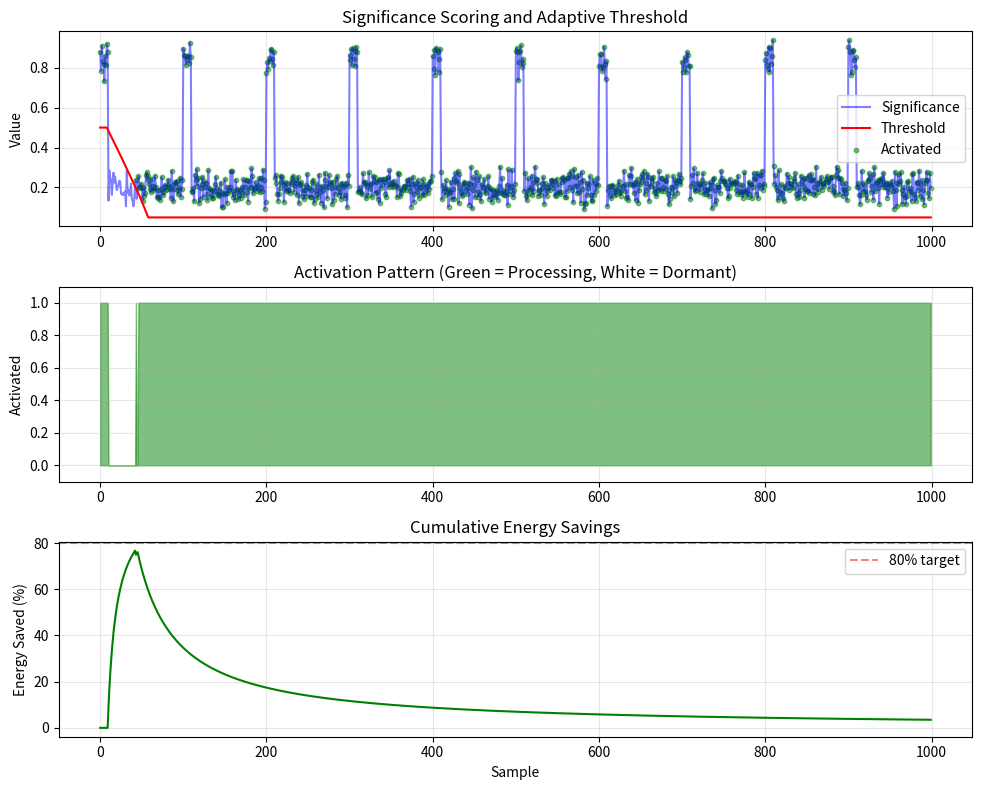

Here is the Python script that generated this plot:
#!/usr/bin/env python3
"""
Minimal Sundew Algorithm Demo
Shows the core concept without unnecessary complexity
"""

import random
import matplotlib.pyplot as plt
from dataclasses import dataclass
from typing import Optional, List

@dataclass
class GatingResult:
    """Result of a gating decision"""
    activated: bool
    significance: float
    threshold: float
    energy_saved: float

class SimpleSundew:
    """Minimal implementation of the Sundew algorithm"""

    def __init__(self, target_rate: float = 0.2):
        """
        Args:
            target_rate: Target fraction of inputs to process (0.2 = 20%)
        """
        self.target_rate = target_rate
        self.threshold = 0.5
        self.activation_history = []

        # PI controller parameters
        self.kp = 0.01  # Proportional gain
        self.ki = 0.001  # Integral gain
        self.error_sum = 0

        # Hysteresis to prevent oscillation
        self.hysteresis_gap = 0.02
        self.was_active = False

    def compute_significance(self, value: float, context: dict) -> float:
        """
        Compute significance score for an input

        Args:
            value: Input magnitude
            context: Additional features (anomaly, urgency, etc.)
        """
        # Simple weighted sum of normalized features
        significance = 0.4 * abs(value) / 100  # Normalize assuming max 100
        significance += 0.3 * context.get('anomaly', 0)
        significance += 0.2 * context.get('urgency', 0)
        significance += 0.1 * context.get('trend', 0)

        return min(1.0, max(0.0, significance))

    def should_activate(self, significance: float) -> bool:
        """
        Decide whether to activate based on significance and threshold
        """
        # Apply hysteresis to prevent rapid switching
        if self.was_active:
            effective_threshold = self.threshold - self.hysteresis_gap
        else:
            effective_threshold = self.threshold + self.hysteresis_gap

        return significance > effective_threshold

    def update_threshold(self):
        """
        Adjust threshold to maintain target activation rate
        """
        # Calculate current activation rate
        if len(self.activation_history) < 10:
            return  # Need some history first

        recent_rate = sum(self.activation_history[-50:]) / len(self.activation_history[-50:])

        # PI controller
        error = self.target_rate - recent_rate
        self.error_sum += error

        # Update threshold
        self.threshold += self.kp * error + self.ki * self.error_sum

        # Keep threshold in valid range
        self.threshold = min(0.95, max(0.05, self.threshold))

    def process(self, value: float, context: dict) -> GatingResult:
        """
        Process one input through the gating algorithm
        """
        # Step 1: Compute significance
        significance = self.compute_significance(value, context)

        # Step 2: Make gating decision
        activate = self.should_activate(significance)

        # Step 3: Track activation
        self.activation_history.append(activate)
        self.was_active = activate

        # Step 4: Update threshold
        self.update_threshold()

        # Calculate energy saved (1.0 if dormant, 0.0 if activated)
        energy_saved = 0.0 if activate else 1.0

        return GatingResult(
            activated=activate,
            significance=significance,
            threshold=self.threshold,
            energy_saved=energy_saved
        )

def run_demo():
    """Run a simple demonstration"""

    print("Sundew Algorithm Demo")
    print("=" * 50)
    print(f"Target: Process only 20% of inputs")
    print(f"Method: Adaptive threshold with PI control")
    print()

    # Create algorithm
    algo = SimpleSundew(target_rate=0.2)

    # Generate synthetic data stream
    n_samples = 1000
    results = []

    for i in range(n_samples):
        # Create varying input patterns
        if i % 100 < 10:
            # Occasional high-importance events
            value = random.uniform(70, 100)
            context = {
                'anomaly': random.uniform(0.7, 1.0),
                'urgency': random.uniform(0.8, 1.0),
                'trend': random.uniform(0.5, 0.8)
            }
        else:
            # Normal background data
            value = random.uniform(10, 40)
            context = {
                'anomaly': random.uniform(0.0, 0.3),
                'urgency': random.uniform(0.0, 0.2),
                'trend': random.uniform(0.2, 0.5)
            }

        # Process through algorithm
        result = algo.process(value, context)
        results.append(result)

        # Print occasional updates
        if (i + 1) % 200 == 0:
            recent_activations = sum(r.activated for r in results[-100:])
            energy_saved = sum(r.energy_saved for r in results[-100:])
            print(f"Sample {i+1:4d}: Activated {recent_activations:3d}/100, "
                  f"Energy saved: {energy_saved:.1f}%, "
                  f"Threshold: {result.threshold:.3f}")

    # Final statistics
    print()
    print("Final Results:")
    print("-" * 50)
    total_activated = sum(r.activated for r in results)
    total_energy_saved = sum(r.energy_saved for r in results)

    print(f"Total samples: {n_samples}")
    print(f"Activated: {total_activated} ({100*total_activated/n_samples:.1f}%)")
    print(f"Energy saved: {100*total_energy_saved/n_samples:.1f}%")
    print(f"Final threshold: {algo.threshold:.3f}")

    # Plot results
    plot_results(results)

def plot_results(results: List[GatingResult]):
    """Create simple visualization of results"""

    fig, axes = plt.subplots(3, 1, figsize=(10, 8))

    # Extract data
    significances = [r.significance for r in results]
    thresholds = [r.threshold for r in results]
    activations = [1 if r.activated else 0 for r in results]

    # Plot 1: Significance vs Threshold
    axes[0].plot(significances, 'b-', alpha=0.5, label='Significance')
    axes[0].plot(thresholds, 'r-', label='Threshold')
    axes[0].scatter([i for i, r in enumerate(results) if r.activated],
                   [r.significance for r in results if r.activated],
                   c='green', s=10, alpha=0.5, label='Activated')
    axes[0].set_ylabel('Value')
    axes[0].set_title('Significance Scoring and Adaptive Threshold')
    axes[0].legend()
    axes[0].grid(True, alpha=0.3)

    # Plot 2: Activation pattern
    axes[1].fill_between(range(len(activations)), 0, activations,
                        alpha=0.5, color='green')
    axes[1].set_ylabel('Activated')
    axes[1].set_ylim(-0.1, 1.1)
    axes[1].set_title('Activation Pattern (Green = Processing, White = Dormant)')
    axes[1].grid(True, alpha=0.3)

    # Plot 3: Cumulative energy savings
    cumulative_savings = []
    total = 0
    for r in results:
        total += r.energy_saved
        cumulative_savings.append(100 * total / (len(cumulative_savings) + 1))

    axes[2].plot(cumulative_savings, 'g-')
    axes[2].axhline(y=80, color='r', linestyle='--', alpha=0.5, label='80% target')
    axes[2].set_xlabel('Sample')
    axes[2].set_ylabel('Energy Saved (%)')
    axes[2].set_title('Cumulative Energy Savings')
    axes[2].legend()
    axes[2].grid(True, alpha=0.3)

    plt.tight_layout()
    plt.savefig('sundew_demo_results.png', dpi=150)
    print(f"\nVisualization saved to 'sundew_demo_results.png'")
    plt.show()

if __name__ == "__main__":
    run_demo()
